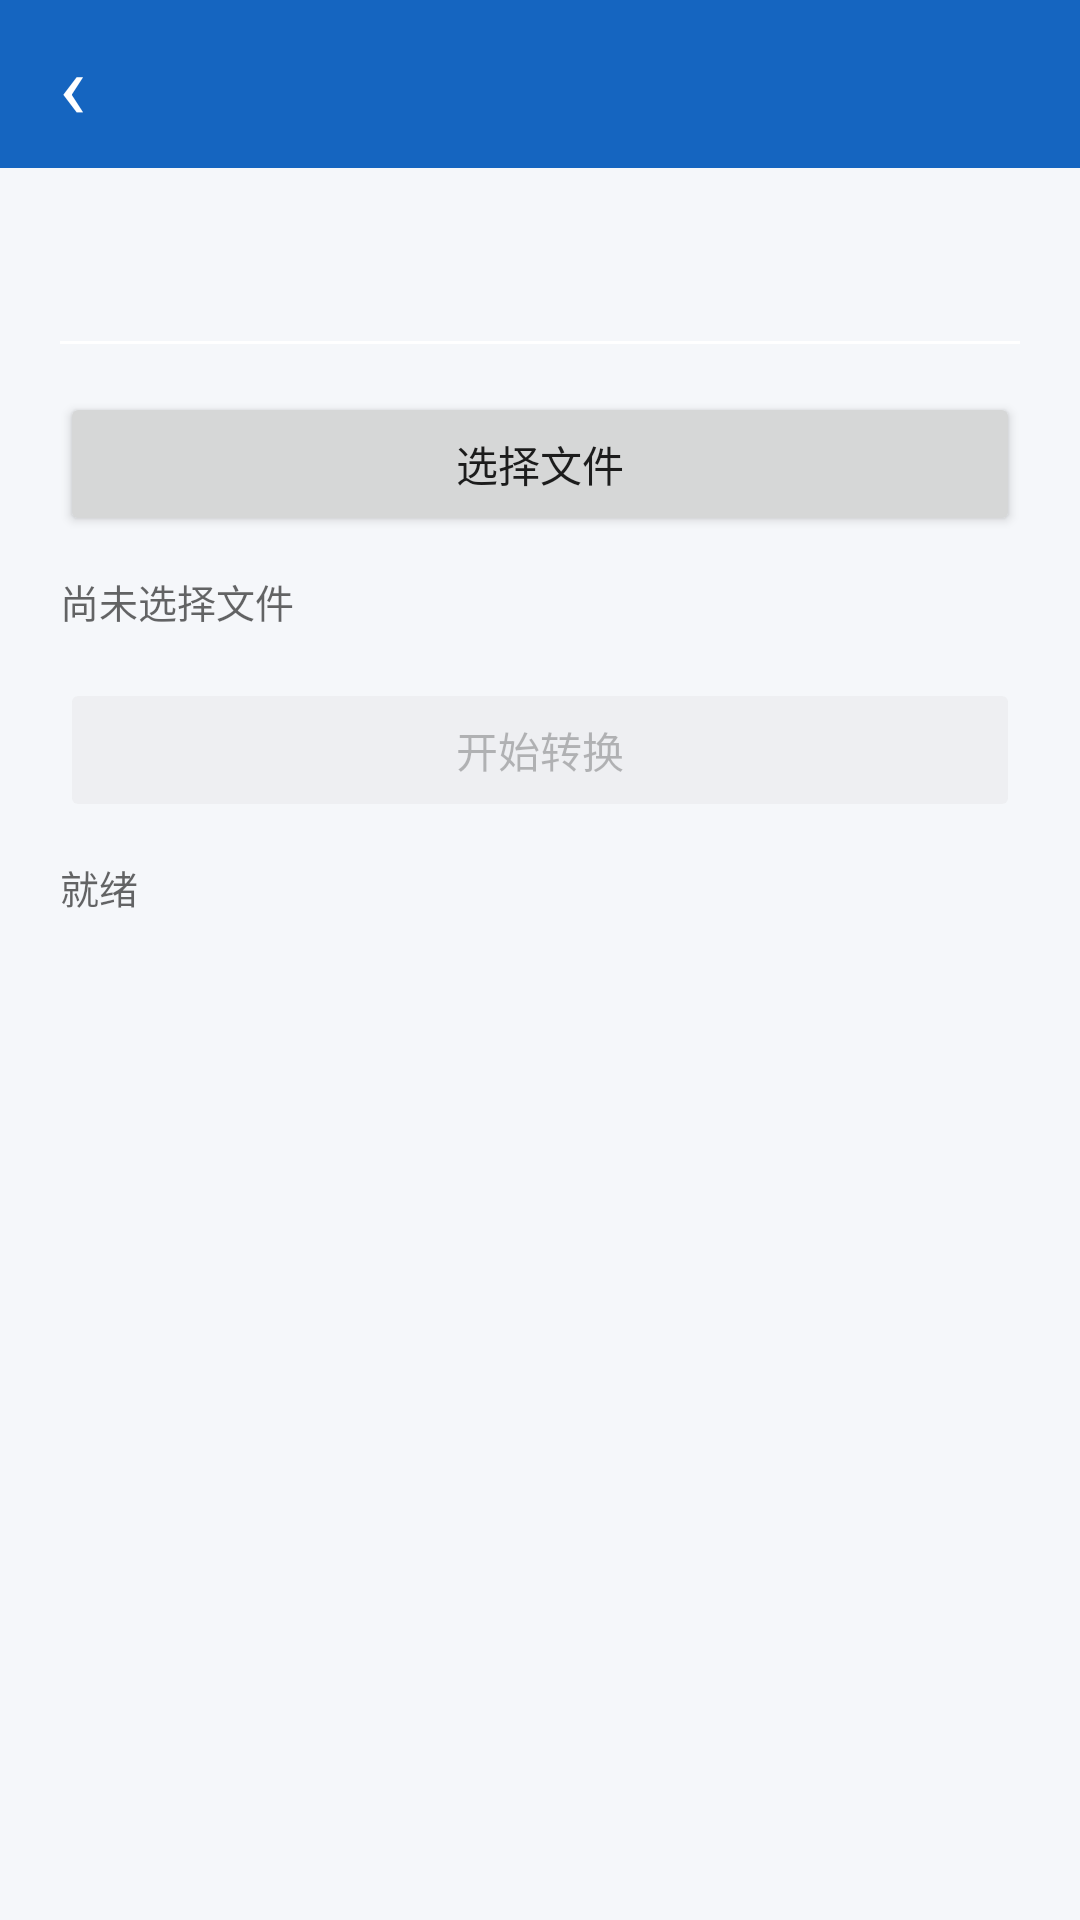

Write the Android layout XML for this screen, with the resource values it uses.
<!-- AndroidManifest.xml: activity theme Theme.PdfTool -->
<!-- res/layout/activity_conversion.xml -->
<?xml version="1.0" encoding="utf-8"?>
<LinearLayout xmlns:android="http://schemas.android.com/apk/res/android"
    android:layout_width="match_parent"
    android:layout_height="match_parent"
    android:orientation="vertical">

    
    <LinearLayout
        android:layout_width="match_parent"
        android:layout_height="?android:attr/actionBarSize"
        android:background="?android:attr/colorPrimary"
        android:gravity="center_vertical"
        android:orientation="horizontal"
        android:paddingEnd="12dp">

        <TextView
            android:id="@+id/btnBack"
            android:layout_width="48dp"
            android:layout_height="48dp"
            android:gravity="center"
            android:text="‹"
            android:textColor="@android:color/white"
            android:textSize="30sp" />

        <TextView
            android:id="@+id/title"
            android:layout_width="wrap_content"
            android:layout_height="wrap_content"
            android:textColor="@android:color/white"
            android:textSize="18sp"
            android:textStyle="bold" />
    </LinearLayout>

    <ScrollView
        android:layout_width="match_parent"
        android:layout_height="0dp"
        android:layout_weight="1">

        <LinearLayout
            android:layout_width="match_parent"
            android:layout_height="wrap_content"
            android:orientation="vertical"
            android:padding="20dp">

            <TextView
                android:id="@+id/desc"
                android:layout_width="match_parent"
                android:layout_height="wrap_content"
                android:layout_marginTop="4dp"
                android:textColor="?android:attr/textColorSecondary"
                android:textSize="13sp" />

            <View
                android:layout_width="match_parent"
                android:layout_height="1dp"
                android:layout_marginTop="16dp"
                android:layout_marginBottom="16dp"
                android:background="?android:attr/colorForegroundInverse" />

            <Button
                android:id="@+id/btnSelect"
                android:layout_width="match_parent"
                android:layout_height="wrap_content"
                android:text="@string/btn_select_input" />

            
            <LinearLayout
                android:id="@+id/optionsPanel"
                android:layout_width="match_parent"
                android:layout_height="wrap_content"
                android:layout_marginTop="16dp"
                android:orientation="vertical"
                android:visibility="gone">

                <TextView
                    android:layout_width="match_parent"
                    android:layout_height="wrap_content"
                    android:text="@string/opt_level"
                    android:textSize="14sp"
                    android:textStyle="bold" />

                <RadioGroup
                    android:id="@+id/levelGroup"
                    android:layout_width="match_parent"
                    android:layout_height="wrap_content"
                    android:layout_marginTop="8dp"
                    android:orientation="vertical">

                    <RadioButton
                        android:id="@+id/lvlHigh"
                        android:layout_width="match_parent"
                        android:layout_height="wrap_content"
                        android:text="@string/level_high" />

                    <RadioButton
                        android:id="@+id/lvlStd"
                        android:layout_width="match_parent"
                        android:layout_height="wrap_content"
                        android:checked="true"
                        android:text="@string/level_std" />

                    <RadioButton
                        android:id="@+id/lvlStrong"
                        android:layout_width="match_parent"
                        android:layout_height="wrap_content"
                        android:text="@string/level_strong" />
                </RadioGroup>
            </LinearLayout>

            <TextView
                android:id="@+id/selectedFiles"
                android:layout_width="match_parent"
                android:layout_height="wrap_content"
                android:layout_marginTop="12dp"
                android:text="@string/hint_no_file"
                android:textColor="?android:attr/textColorSecondary"
                android:textSize="13sp" />

            <Button
                android:id="@+id/btnStart"
                android:layout_width="match_parent"
                android:layout_height="wrap_content"
                android:layout_marginTop="16dp"
                android:enabled="false"
                android:text="@string/btn_start" />

            <ProgressBar
                android:id="@+id/progress"
                style="?android:attr/progressBarStyleHorizontal"
                android:layout_width="match_parent"
                android:layout_height="wrap_content"
                android:layout_marginTop="16dp"
                android:indeterminate="true"
                android:visibility="gone" />

            <TextView
                android:id="@+id/status"
                android:layout_width="match_parent"
                android:layout_height="wrap_content"
                android:layout_marginTop="12dp"
                android:text="@string/status_ready"
                android:textColor="?android:attr/textColorSecondary"
                android:textSize="13sp" />

            <Button
                android:id="@+id/btnShare"
                android:layout_width="match_parent"
                android:layout_height="wrap_content"
                android:layout_marginTop="16dp"
                android:text="@string/btn_save_output"
                android:visibility="gone" />

            <Button
                android:id="@+id/btnHome"
                android:layout_width="match_parent"
                android:layout_height="wrap_content"
                android:layout_marginTop="10dp"
                android:text="@string/back_to_home"
                android:visibility="gone" />

        </LinearLayout>
    </ScrollView>
</LinearLayout>
<!-- resources referenced by this layout -->
<resources>
  <string name="back_to_home">返回首页</string>
  <string name="btn_save_output">保存并分享结果</string>
  <string name="btn_select_input">选择文件</string>
  <string name="btn_start">开始转换</string>
  <string name="hint_no_file">尚未选择文件</string>
  <string name="level_high">高画质（几乎无损，体积大）</string>
  <string name="level_std">标准（均衡，推荐）</string>
  <string name="level_strong">强压缩（体积最小）</string>
  <string name="opt_level">压缩等级</string>
  <string name="status_ready">就绪</string>
  <style name="Theme.PdfTool" parent="android:Theme.Material.Light">
          <item name="android:colorPrimary">@color/brand</item>
          <item name="android:colorPrimaryDark">@color/brand_dark</item>
          <item name="android:colorAccent">@color/brand</item>
          <item name="android:colorBackground">@color/bg_light</item>
          <item name="android:windowLightStatusBar">true</item>
          <item name="android:navigationBarColor">@color/bg_light</item>
      </style>
  <color name="brand">#1565C0</color>
  <color name="brand_dark">#0D47A1</color>
  <color name="bg_light">#F5F7FA</color>
</resources>
